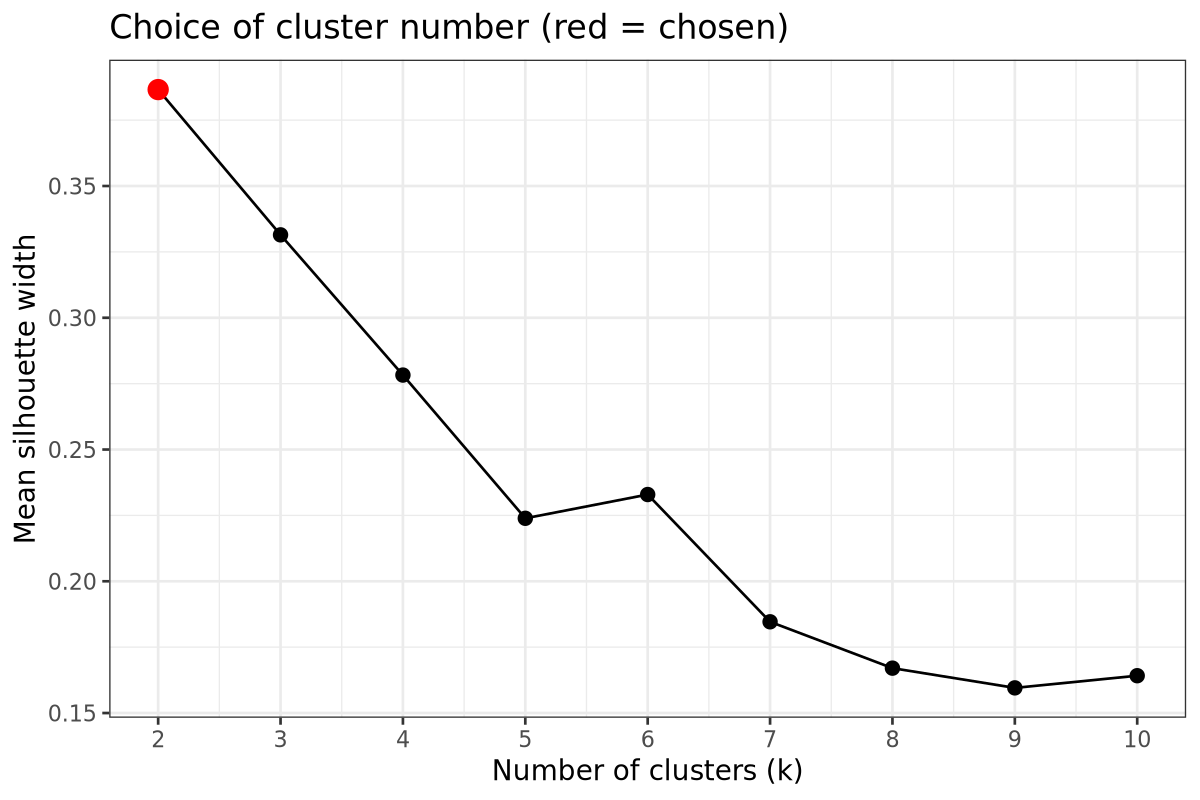

Data behind this chart, as committed beside it:
k	mean_silhouette
2	0.3866
3	0.3315
4	0.2782
5	0.2239
6	0.2329
7	0.1846
8	0.167
9	0.1595
10	0.1642
